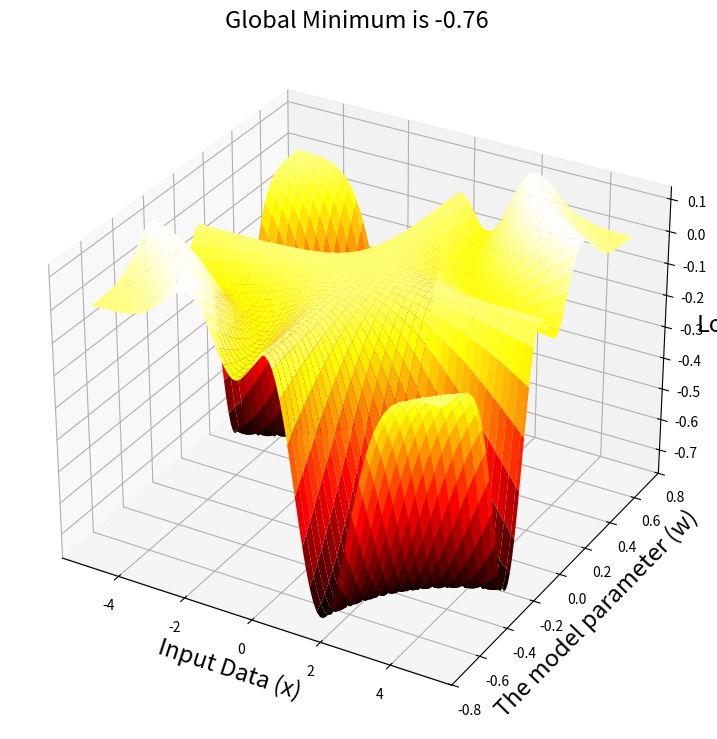
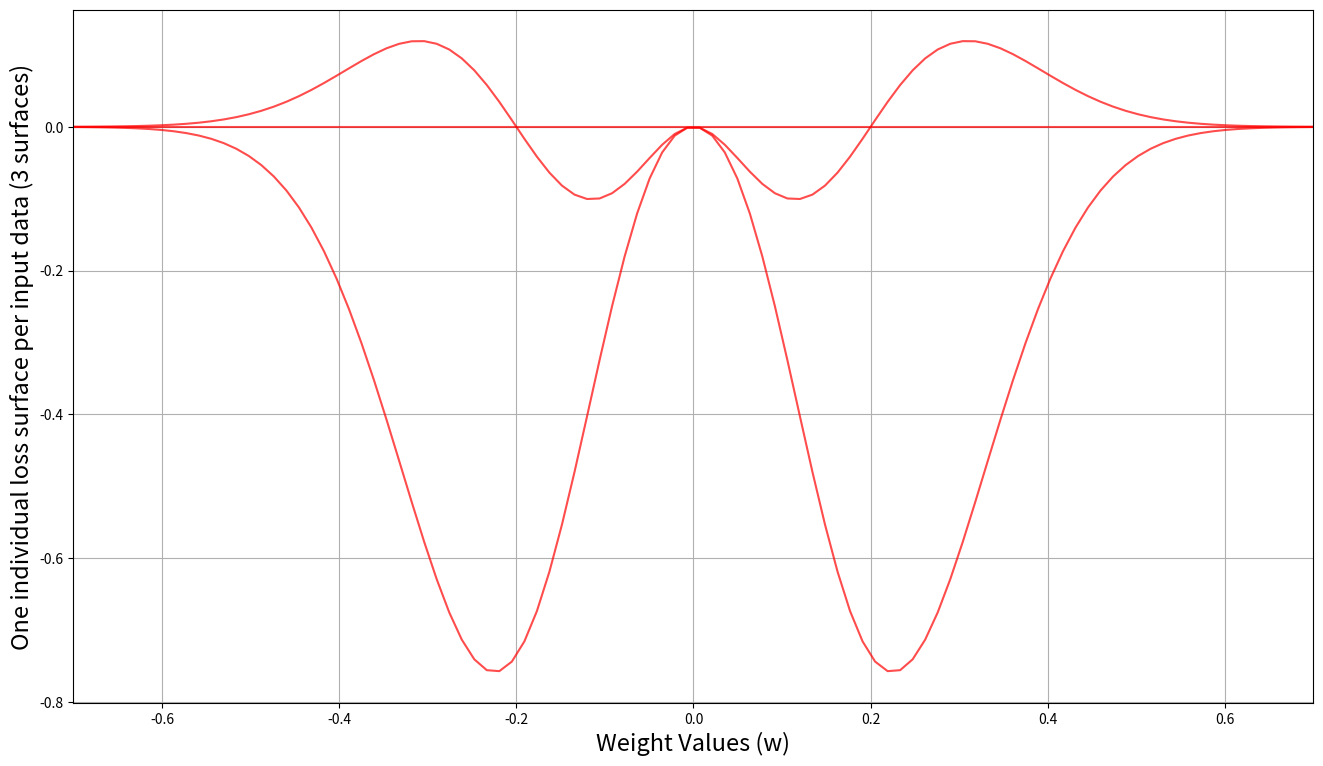
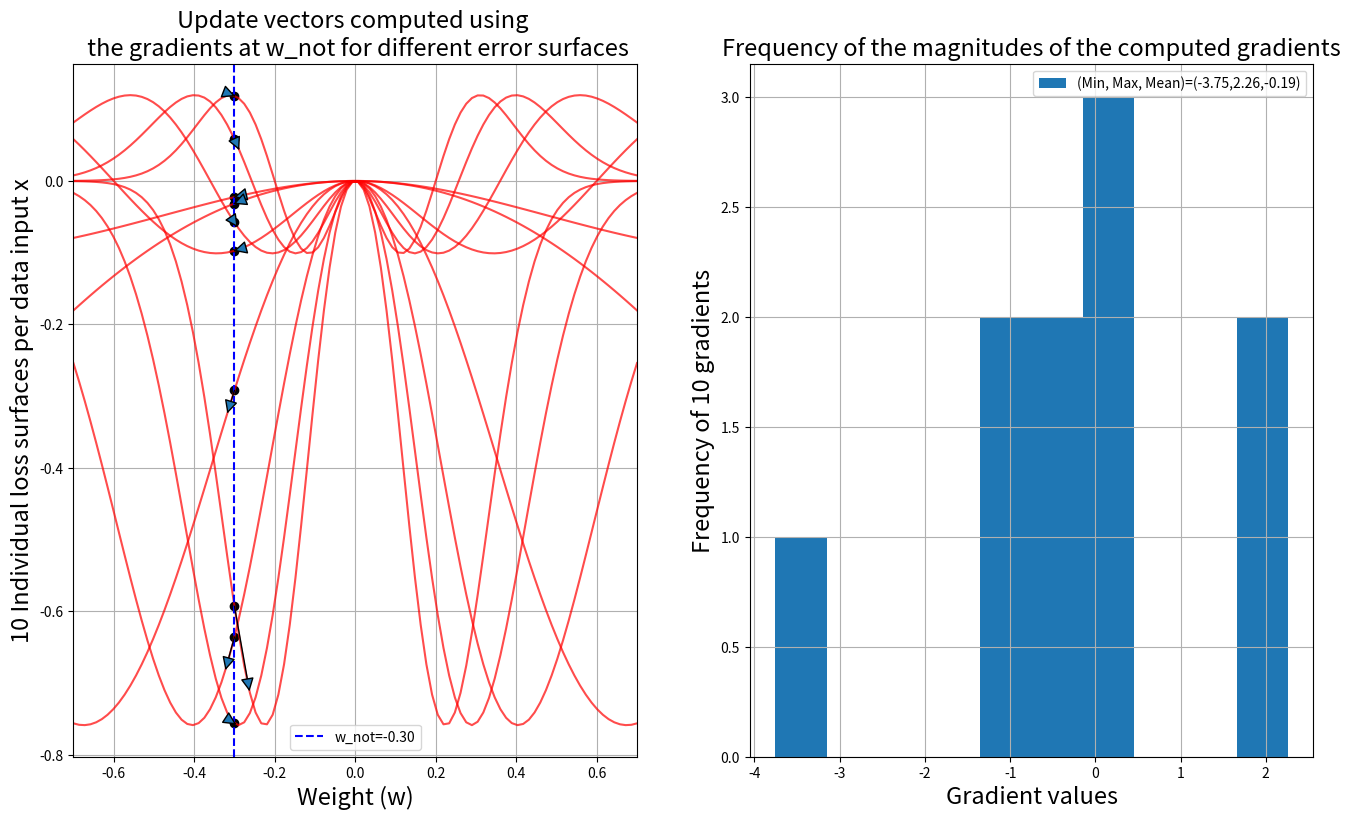
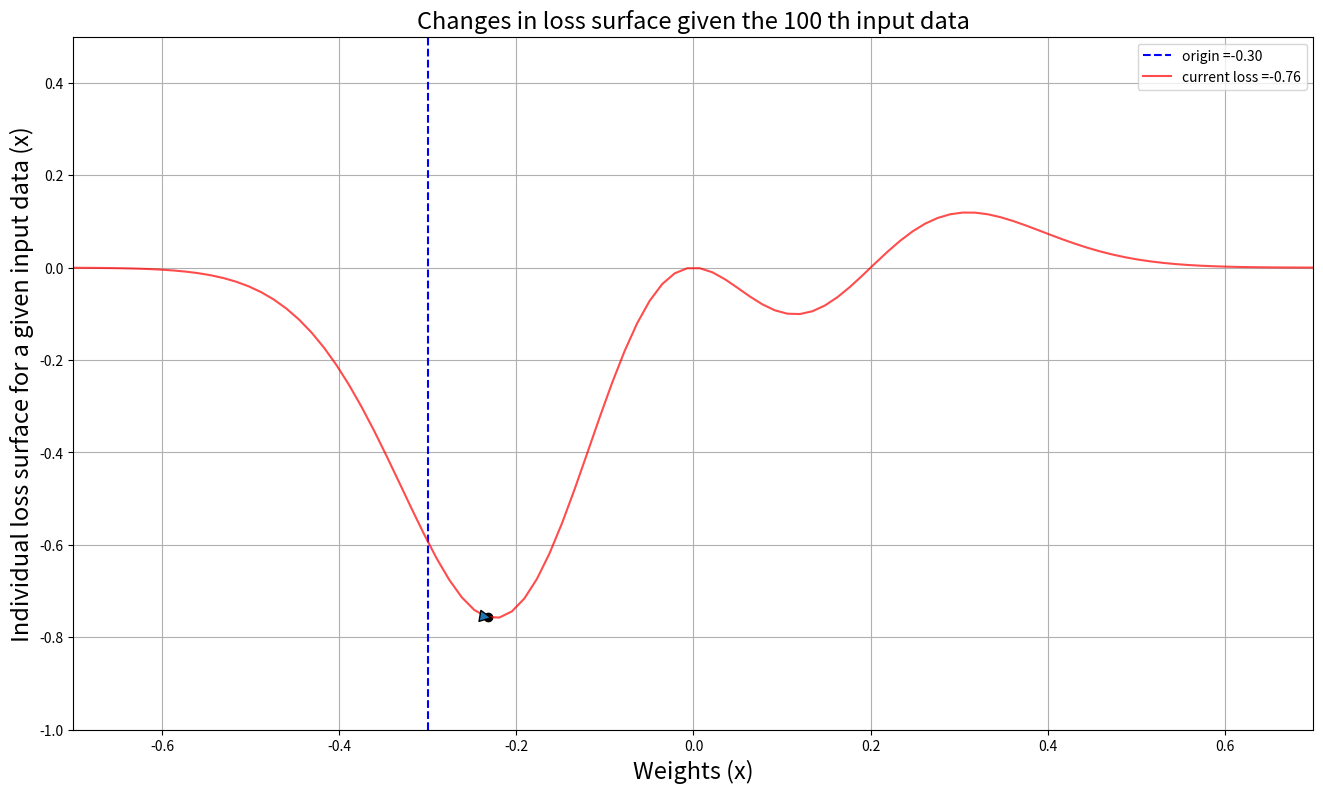

The matplotlib source for these figures, in order:
from numpy import exp
import numpy as np
import matplotlib.pyplot as plt
from mpl_toolkits.mplot3d import Axes3D



def Loss(y):
    # Computes the loss for a given output of the model, y
    return (-y**2 + y**3)*exp(-(y**2))

def dLossdW(x,y):
    # Computes the gradient of the loss w.r.t the parameter w (Using the chain Rule)
    # First the derivative of the loss w.r.t y
    dlossdy = ((-2*y + 3*(y**2))*exp(-(y**2))) + ((-y**2 + y**3)*(-2*y*exp(-(y**2))))
    # Then the derivative of y w.r.t w
    dydw = x
    # Finally we return the multiplication of the these two, that is the gradient
    # of the loss w.r.t w
    dlossdw = dlossdy*dydw
    return dlossdw


################################### First plot a 3D error surface across all inputs and all outputs
# Define a range of values for input data
X = np.linspace(-5, 5, 100)
# Define a range of values for the parameter w
W = np.linspace(-0.7, 0.7, 100)
# Create a mesh grid of these to vectors
x, w = np.meshgrid(X, W)
# Compute the output of the model for each pair of values in the mesh
y = w*x
# Create a figure
fig = plt.figure(figsize=(16,9))
# Tell matplotlib that this is going to be a 3-dimensional plot
ax = plt.axes(projection='3d')
# use the plot_surface function and a nice cmap to plot the loss surface w.r.t all pairs of (x,w) in the mesh
ax.plot_surface(x, w, Loss(y), rstride=2, cstride=2,
                cmap='hot', edgecolor='none')

# Set labels for the axes
ax.set_xlabel('Input Data (x)', size=17)
ax.set_ylabel('The model parameter (w)', size=17)
ax.set_zlabel('Loss', size=17)
# Compute the value of the global minimum
plt.title('Global Minimum is %.2f' % np.min(Loss(y)), size=17)
# Show the 3-dimensional surface
plt.show()


#################################### plot a 2D error surface per each input value across a range of values in w
# 3 data points between -5 and 5 are selected
X = np.linspace(-5, 5, 3)
# A range of possible values for parameter w is selected
W = np.linspace(-0.7, 0.7, 100)
# Create a figure
plt.figure(figsize=(16,9))
# iterate through the entire dataset and for each value of x repeat the following
for x in X:
    # compute the output of the model
    y = W*x
    # Plot the current loss surface for x, across the the entire range of values
    # For the parameter w
    plt.plot(W, Loss(y), c='r', alpha=0.7)

# define the limits for horizontal axis (the weight axis)
plt.xlim(min(W), max(W))
# put the labels for weight and loss axes
plt.xlabel('Weight Values (w)', size=17)
plt.ylabel('One individual loss surface per input data (%d surfaces)' % len(X), size=17)
# Put grids on the plot for better visualization
plt.grid()
# Show the plot
plt.show()


##################################### plotting error surfaces, computing gradients at w_0, and computing w_new.
###################################### Finally, using w_not and w_new, we can plot the gradient vector##########
# Define a range of values for input data x
X = np.linspace(-5, 5, 10)
# Define a grid of values for the parameter w
W = np.linspace(-0.7, 0.7, 100)
# Define an initial value of w_not (where we start learning from)
w_not = -0.3
# Define the learning rate
eta = 0.01

# Create a figure in which we will put 2 subplots
fig = plt.figure(figsize=(16,9))
# Create the first subplot
plt.subplot(1, 2, 1)
# Give a title for the subplot
plt.title('Update vectors computed using \n '
          'the gradients at w_not for different error surfaces',size=17)
# This variable is giong to be used for plotting the update vectors! This
# Makes the vectors look nice and symmetrical
prop = dict(arrowstyle="-|>,head_width=0.4,head_length=0.8",shrinkA=0, shrinkB=0)

# This will hold the computed gradients at w_not, across all loss surfaces given each individual data x
gradients = []
# Go through the entire dataset X, and for each data point x do the following
for x in X:
    # Compute model output
    y = w_not*x
    # Compute the gradient of the error w.r.t the parameter w, given current value of the input data
    dedw = dLossdW(x,y)
    # Add the gradient to the list for future visualizations
    gradients.append(dedw)
    # Compute the new value of the parameter w NOTE: We are not yet updating w_not!
    w_new = w_not - eta*dedw
    # Plot the loss surface for the current input data x, across possible values of the parameter w
    plt.plot(W,Loss(W*x), c='r', alpha=0.7)
    # Plot the initial w_not and its corresponding loss value Loss(y) given x, so we know where on
    # The loss surface we reside
    plt.scatter(w_not, Loss(y), c='k')
    # Using the (w_not,Loss(y)) and the new value of the weight that results in the point (w_new, Loss(w_new*x))
    # Plot the update vector between w_not and w_new
    plt.annotate("", xy=(w_new, Loss(w_new*x)), xytext=(w_not, Loss(y)), arrowprops=prop)
    # Put a limit on the weight axis using the minimum and maximum values we have considered for w
    plt.xlim(min(W), max(W))

# Put labels per axis
plt.xlabel('Weight (w)',size=17)
plt.ylabel('%d Individual loss surfaces per data input x' % len(X), size=17)
# Plot a nice vertical blue line at w_not so we know where we stand INITIALLY across ALL loss surfaces
plt.axvline(w_not, ls='--', c='b',label='w_not=%.2f' % w_not)
# Show the legends
plt.legend()
# Put a nice grid
plt.grid()

# Prepare the second subplot
plt.subplot(1,2,2)
# Put a nice title for the histogram
plt.title('Frequency of the magnitudes of the computed gradients',size=17)
# Plot the histogram of gradients, along some nice statistics of these gradients
plt.hist(gradients, label='(Min, Max, Mean)=(%.2f,%.2f,%.2f)' % (np.min(gradients), np.max(gradients),np.mean(gradients)))
# Make the legends visible
plt.legend()
# Put some nice axis labels
plt.xlabel('Gradient values', size=17)
plt.ylabel('Frequency of %d gradients' % len(X), size=17)
# Put a nice grid
plt.grid()
# Show the whole plot with both subplots
plt.show()

##################################################### Let's travel 2-D with SGD (Updating w_not as we go)
# The description of these lines is same as before
X = np.linspace(-5, 5, 100)
W = np.linspace(-0.7, 0.7, 100)
w_not = -0.3
eta = 0.01
# We keep the initial value of w_not in a variable, because we WILL update w_not using SGD this time!
origin = w_not

plt.figure(figsize=(16,9))
prop = dict(arrowstyle="-|>,head_width=0.4,head_length=0.8",
                shrinkA=0, shrinkB=0)

for i, x in enumerate(X):

    # This is there to clear the previous plot in the animation, so the next one can be plotted over
    plt.clf()
    y = w_not * x
    dedw = dLossdW(x, y)
    # Remember, we just want to compute w_new first so we can plot the update vector
    # Between w_not and w_new, BEFORE we actually update w_not!
    w_new = w_not - eta * dedw

    # Compute the loss at both w_not and the newly computed w_new. These will help with plotting the update vectors
    y_w_not = Loss(w_not * x)
    y_w_new = Loss(w_new * x)

    # Let's keep the initial value of w_not (that we have saved in origin) and plot a vertical line on it
    # So we will always clearly see where SGD started its magic from!
    plt.axvline(origin, ls='--', c='b',label='origin =%.2f' % origin)

    # Plot the loss surface for the given data point x
    plt.plot(W, Loss(W * x), c='r', alpha=0.7, label = 'current loss =%.2f' % y_w_new)
    plt.legend()
    # Plot the current w_not and the corresponding loss value (i.e., y_w_not) BEFORE updating w_not
    plt.scatter(w_not, y_w_not, c='k')
    # Plot the update vector between w_not and w_new for the current loss surface, given the current input data x
    plt.annotate("", xy=(w_new, y_w_new), xytext=(w_not, y_w_not), arrowprops=prop)
    plt.grid()
    plt.xlabel('Weights (x)', size=17)
    plt.ylabel('Individual loss surface for a given input data (x)', size=17)
    plt.title('Changes in loss surface given the %d th input data' % (i + 1), size=17)
    # Put limits for a better animation
    plt.xlim(min(W), max(W))
    plt.ylim(-1.0, 0.5)
    # This controls the speed of the animation in terms of milli-seconds
    plt.pause(0.1)
    # Fanally: Before inputting the next input value into the model, we UPDATE w_not!!! This is where SGD
    # changes the current value of the learned parameter w, so that it could find the global minimum that is -0.76
    # In our example
    w_not = w_new